Image classification data set "split_cnn_dataset" (Luki26-png/mango-leaf-classifier on GitHub). Class labels (3): apel mango, dodol mango, harum manis mango.

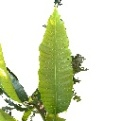
Label: dodol mango

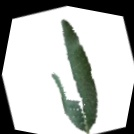
Label: harum manis mango

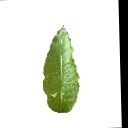
Label: dodol mango

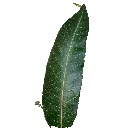
Label: apel mango

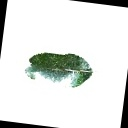
Label: apel mango

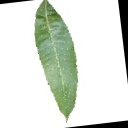
Label: harum manis mango
